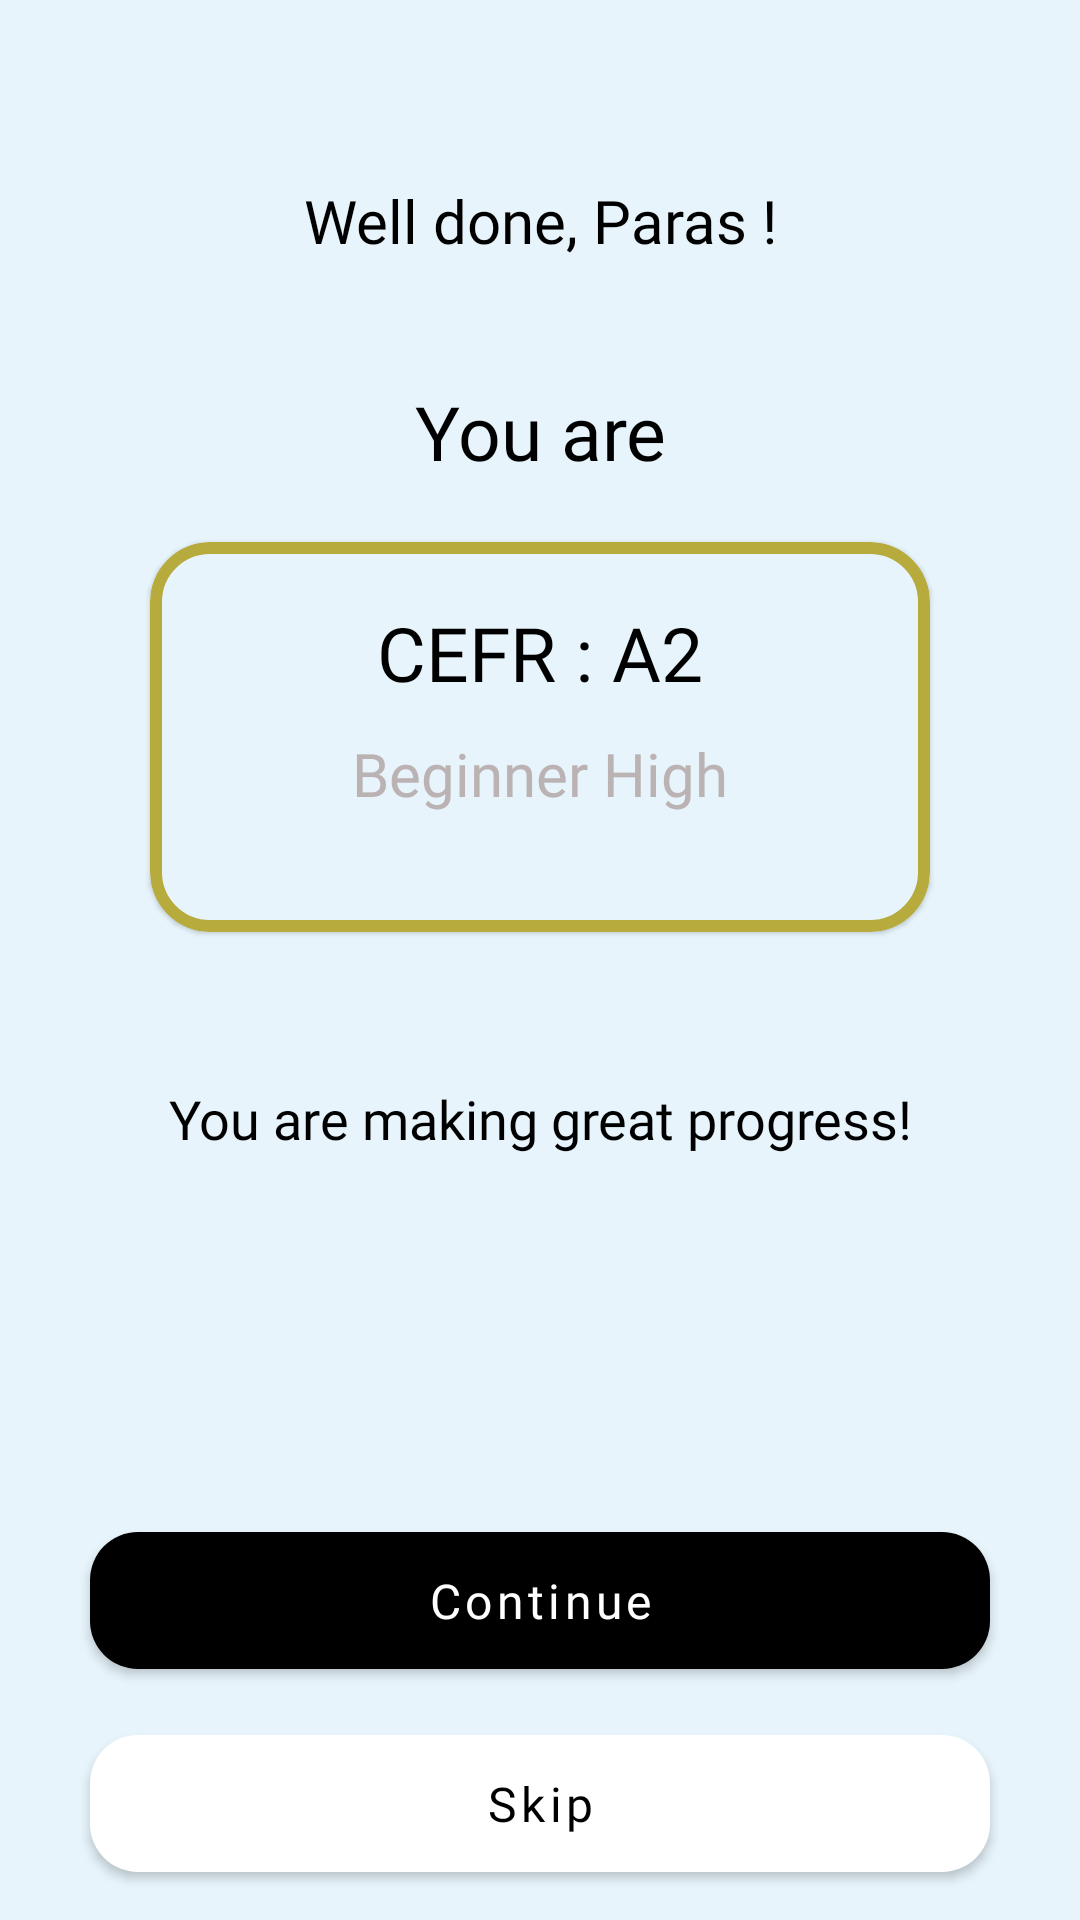

Write the Android layout XML for this screen, with the resource values it uses.
<!-- AndroidManifest.xml: application theme Theme.Chameleon -->
<!-- res/layout/activity_quiz_result.xml -->
<?xml version="1.0" encoding="utf-8"?>
<androidx.core.widget.NestedScrollView xmlns:android="http://schemas.android.com/apk/res/android"
    xmlns:app="http://schemas.android.com/apk/res-auto"
    xmlns:tools="http://schemas.android.com/tools"
    android:layout_width="match_parent"
    android:layout_height="match_parent"
    android:fillViewport="true">

    <androidx.constraintlayout.widget.ConstraintLayout
        android:layout_width="match_parent"
        android:layout_height="match_parent"
        android:background="@color/bg_main"
        tools:context=".QuizResultActivity">


        <ImageView
            android:id="@+id/back"
            android:layout_width="25dp"
            android:layout_height="25dp"
            android:layout_margin="15dp"
            android:src="@drawable/back"
            app:layout_constraintStart_toStartOf="parent"
            app:layout_constraintTop_toTopOf="parent"
            app:tint="@color/mainColor" />


        <TextView
            android:id="@+id/textView2"
            android:layout_width="match_parent"
            android:layout_height="wrap_content"
            android:layout_marginHorizontal="25dp"
            android:layout_marginTop="20dp"
            android:fontFamily="@font/poppins_bold"
            android:text="Well done, Paras !"
            android:gravity="center"
            android:textColor="@color/black"
            android:textSize="20sp"
            app:layout_constraintEnd_toEndOf="parent"
            app:layout_constraintStart_toStartOf="parent"
            app:layout_constraintTop_toBottomOf="@+id/back" />

        <TextView
            android:id="@+id/question"
            android:layout_width="match_parent"
            android:layout_height="wrap_content"
            android:layout_marginHorizontal="25dp"
            android:layout_marginTop="40dp"
            android:fontFamily="@font/poppins_bold"
            android:text="You are"
            android:gravity="center"
            android:textColor="@color/black"
            android:textSize="25sp"
            app:layout_constraintEnd_toEndOf="parent"
            app:layout_constraintStart_toStartOf="parent"
            app:layout_constraintTop_toBottomOf="@+id/textView2" />

        <com.google.android.material.card.MaterialCardView
            android:id="@+id/materialCardView"
            android:layout_width="match_parent"
            android:layout_height="130dp"
            android:layout_marginHorizontal="50dp"
            android:layout_marginTop="20dp"
            app:cardBackgroundColor="@color/bg_main"
            app:cardCornerRadius="20dp"
            app:layout_constraintEnd_toEndOf="parent"
            app:layout_constraintStart_toStartOf="parent"
            app:layout_constraintTop_toBottomOf="@+id/question"
            app:strokeColor="#B7AB3E"
            app:strokeWidth="4dp">

            <LinearLayout
                android:layout_width="match_parent"
                android:layout_height="match_parent"
                android:orientation="vertical">

                <TextView
                    android:id="@+id/rank"
                    android:layout_width="match_parent"
                    android:layout_height="wrap_content"
                    android:layout_marginHorizontal="25dp"
                    android:layout_marginTop="20dp"
                    android:fontFamily="@font/poppins_bold"
                    android:gravity="center"
                    android:text="CEFR : A2"
                    android:textColor="@color/black"
                    android:textSize="25sp"
                    app:layout_constraintEnd_toEndOf="parent"
                    app:layout_constraintStart_toStartOf="parent"
                    app:layout_constraintTop_toBottomOf="@+id/textView2" />

                <TextView
                    android:id="@+id/level"
                    android:layout_width="match_parent"
                    android:layout_height="wrap_content"
                    android:layout_marginHorizontal="25dp"
                    android:layout_marginTop="10dp"
                    android:fontFamily="@font/poppins_medium"
                    android:gravity="center"
                    android:text="Beginner High"
                    android:textColor="#BBB3B3"
                    android:textSize="20sp"
                    app:layout_constraintEnd_toEndOf="parent"
                    app:layout_constraintStart_toStartOf="parent"
                    app:layout_constraintTop_toBottomOf="@+id/textView2" />
            </LinearLayout>


        </com.google.android.material.card.MaterialCardView>

        <TextView
            android:id="@+id/textview9"
            android:layout_width="match_parent"
            android:layout_height="wrap_content"
            android:layout_marginHorizontal="25dp"
            android:fontFamily="@font/poppins_bold"
            android:gravity="center"
            android:text="You are making great progress!"
            android:textColor="@color/black"
            android:textSize="18sp"
            android:layout_marginTop="50dp"
            app:layout_constraintTop_toBottomOf="@+id/materialCardView"
            tools:layout_editor_absoluteX="25dp" />


        <com.google.android.material.button.MaterialButton
            android:id="@+id/Continue"
            android:layout_width="300dp"
            android:layout_height="wrap_content"
            android:layout_marginBottom="10dp"
            android:fontFamily="@font/poppins_bold"
            android:paddingVertical="12dp"
            android:text="Continue"
            android:onClick="onClick"
            android:textAllCaps="false"
            android:textColor="@color/white"
            android:textSize="16sp"
            app:backgroundTint="@color/black"
            app:cornerRadius="16dp"

            app:layout_constraintBottom_toTopOf="@+id/skip"
            app:layout_constraintEnd_toEndOf="parent"
            app:layout_constraintStart_toStartOf="parent" />

        <com.google.android.material.button.MaterialButton
            android:id="@+id/skip"
            android:layout_width="300dp"
            android:layout_height="wrap_content"
            android:layout_marginBottom="10dp"
            android:fontFamily="@font/poppins_bold"
            android:onClick="onClick"
            android:paddingVertical="12dp"
            android:text="Skip"
            android:textAllCaps="false"
            app:elevation="0dp"
            android:textColor="@color/black"
            android:textSize="16sp"
            app:backgroundTint="@color/white"
            app:cornerRadius="16dp"
            app:layout_constraintBottom_toBottomOf="parent"
            app:layout_constraintEnd_toEndOf="parent"
            app:layout_constraintStart_toStartOf="parent" />


    </androidx.constraintlayout.widget.ConstraintLayout>

</androidx.core.widget.NestedScrollView>
<!-- resources referenced by this layout -->
<resources>
  <color name="bg_main">#E7F4FB</color>
  <color name="black">#FF000000</color>
  <color name="mainColor">#490255</color>
  <color name="white">#FFFFFFFF</color>
  <style name="Theme.Chameleon" parent="Theme.MaterialComponents.DayNight.DarkActionBar">
          
          <item name="colorPrimary">@color/purple_200</item>
          <item name="colorPrimaryVariant">@color/purple_700</item>
          <item name="colorOnPrimary">@color/black</item>
          
          <item name="colorSecondary">@color/teal_200</item>
          <item name="colorSecondaryVariant">@color/teal_200</item>
          <item name="colorOnSecondary">@color/black</item>
          
          <item name="android:statusBarColor">?attr/colorPrimaryVariant</item>
          
          <item name="android:windowLightStatusBar">true</item>
          <item name="android:windowLightNavigationBar">true</item>
      </style>
  <color name="purple_200">#FFBB86FC</color>
  <color name="purple_700">#FF3700B3</color>
  <color name="teal_200">#FF03DAC5</color>
</resources>
